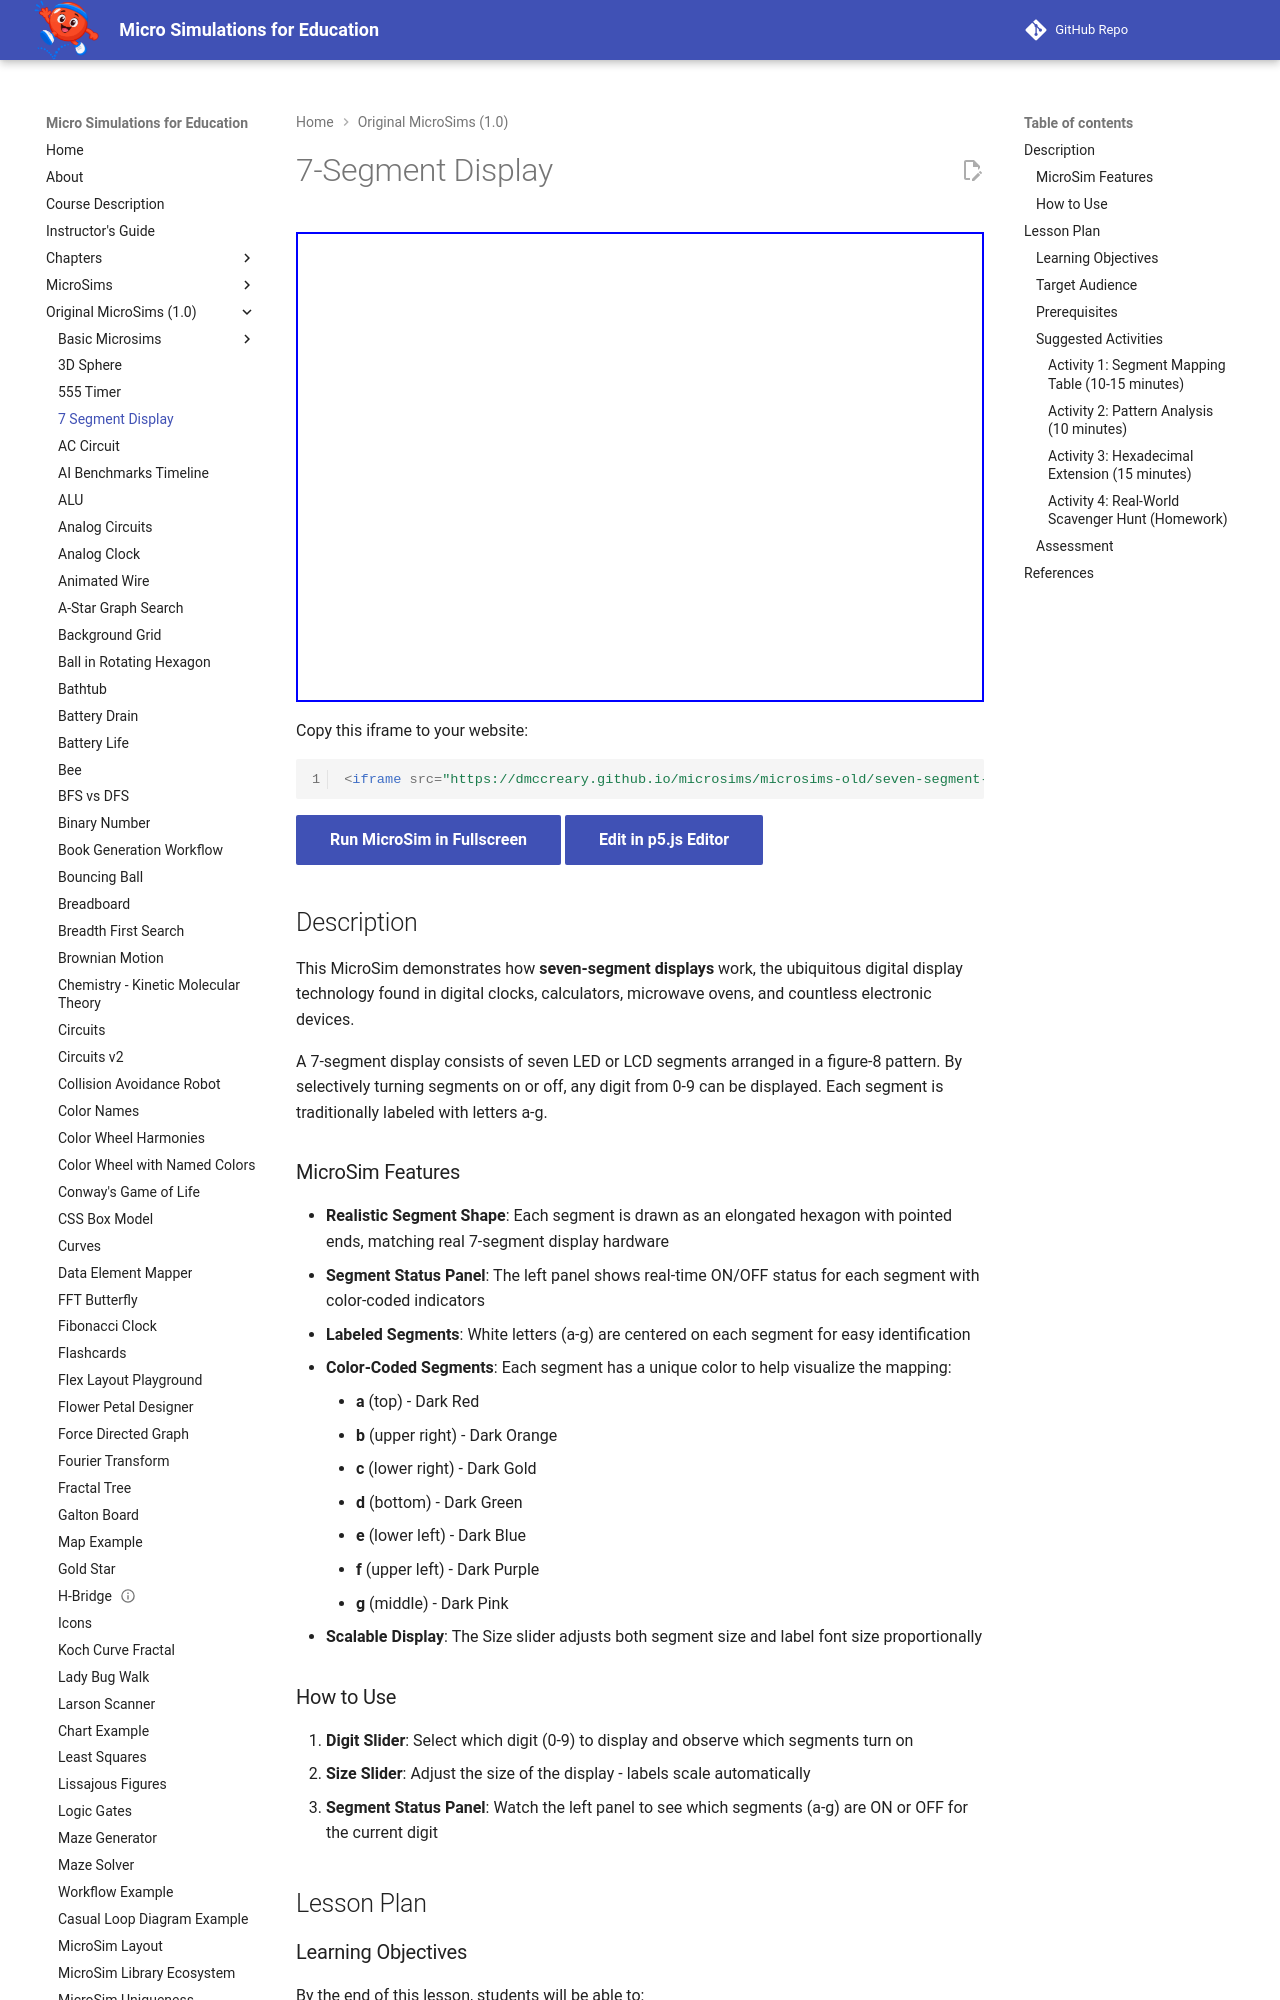

repository: dmccreary/microsims · page: microsims-old/seven-segment-display/index.html · generator: mkdocs

---
title: 7-Segment Display
description: An interactive MicroSim demonstrating how 7-segment displays work to show digits 0-9 using colored segments.
image: /microsims-old/seven-segment-display/7-segment-display.png
og:image: /microsims-old/seven-segment-display/7-segment-display.png
twitter:image: /microsims-old/seven-segment-display/7-segment-display.png
quality_score: 85
social:
   cards: false
---
# 7-Segment Display

<iframe src="main.html" width="100%" height="470px" scrolling="no"></iframe>

Copy this iframe to your website:

```html
<iframe src="https://dmccreary.github.io/microsims/microsims-old/seven-segment-display/main.html" width="100%" height="470px"></iframe>
```

[Run MicroSim in Fullscreen](main.html){ .md-button .md-button--primary }
[Edit in p5.js Editor](https://editor.p5js.org/){ .md-button .md-button--primary }

## Description

This MicroSim demonstrates how **seven-segment displays** work, the ubiquitous digital display technology found in digital clocks, calculators, microwave ovens, and countless electronic devices.

A 7-segment display consists of seven LED or LCD segments arranged in a figure-8 pattern. By selectively turning segments on or off, any digit from 0-9 can be displayed. Each segment is traditionally labeled with letters a-g.

### MicroSim Features

- **Realistic Segment Shape**: Each segment is drawn as an elongated hexagon with pointed ends, matching real 7-segment display hardware
- **Segment Status Panel**: The left panel shows real-time ON/OFF status for each segment with color-coded indicators
- **Labeled Segments**: White letters (a-g) are centered on each segment for easy identification
- **Color-Coded Segments**: Each segment has a unique color to help visualize the mapping:
    - **a** (top) - Dark Red
    - **b** (upper right) - Dark Orange
    - **c** (lower right) - Dark Gold
    - **d** (bottom) - Dark Green
    - **e** (lower left) - Dark Blue
    - **f** (upper left) - Dark Purple
    - **g** (middle) - Dark Pink
- **Scalable Display**: The Size slider adjusts both segment size and label font size proportionally

### How to Use

1. **Digit Slider**: Select which digit (0-9) to display and observe which segments turn on
2. **Size Slider**: Adjust the size of the display - labels scale automatically
3. **Segment Status Panel**: Watch the left panel to see which segments (a-g) are ON or OFF for the current digit

## Lesson Plan
